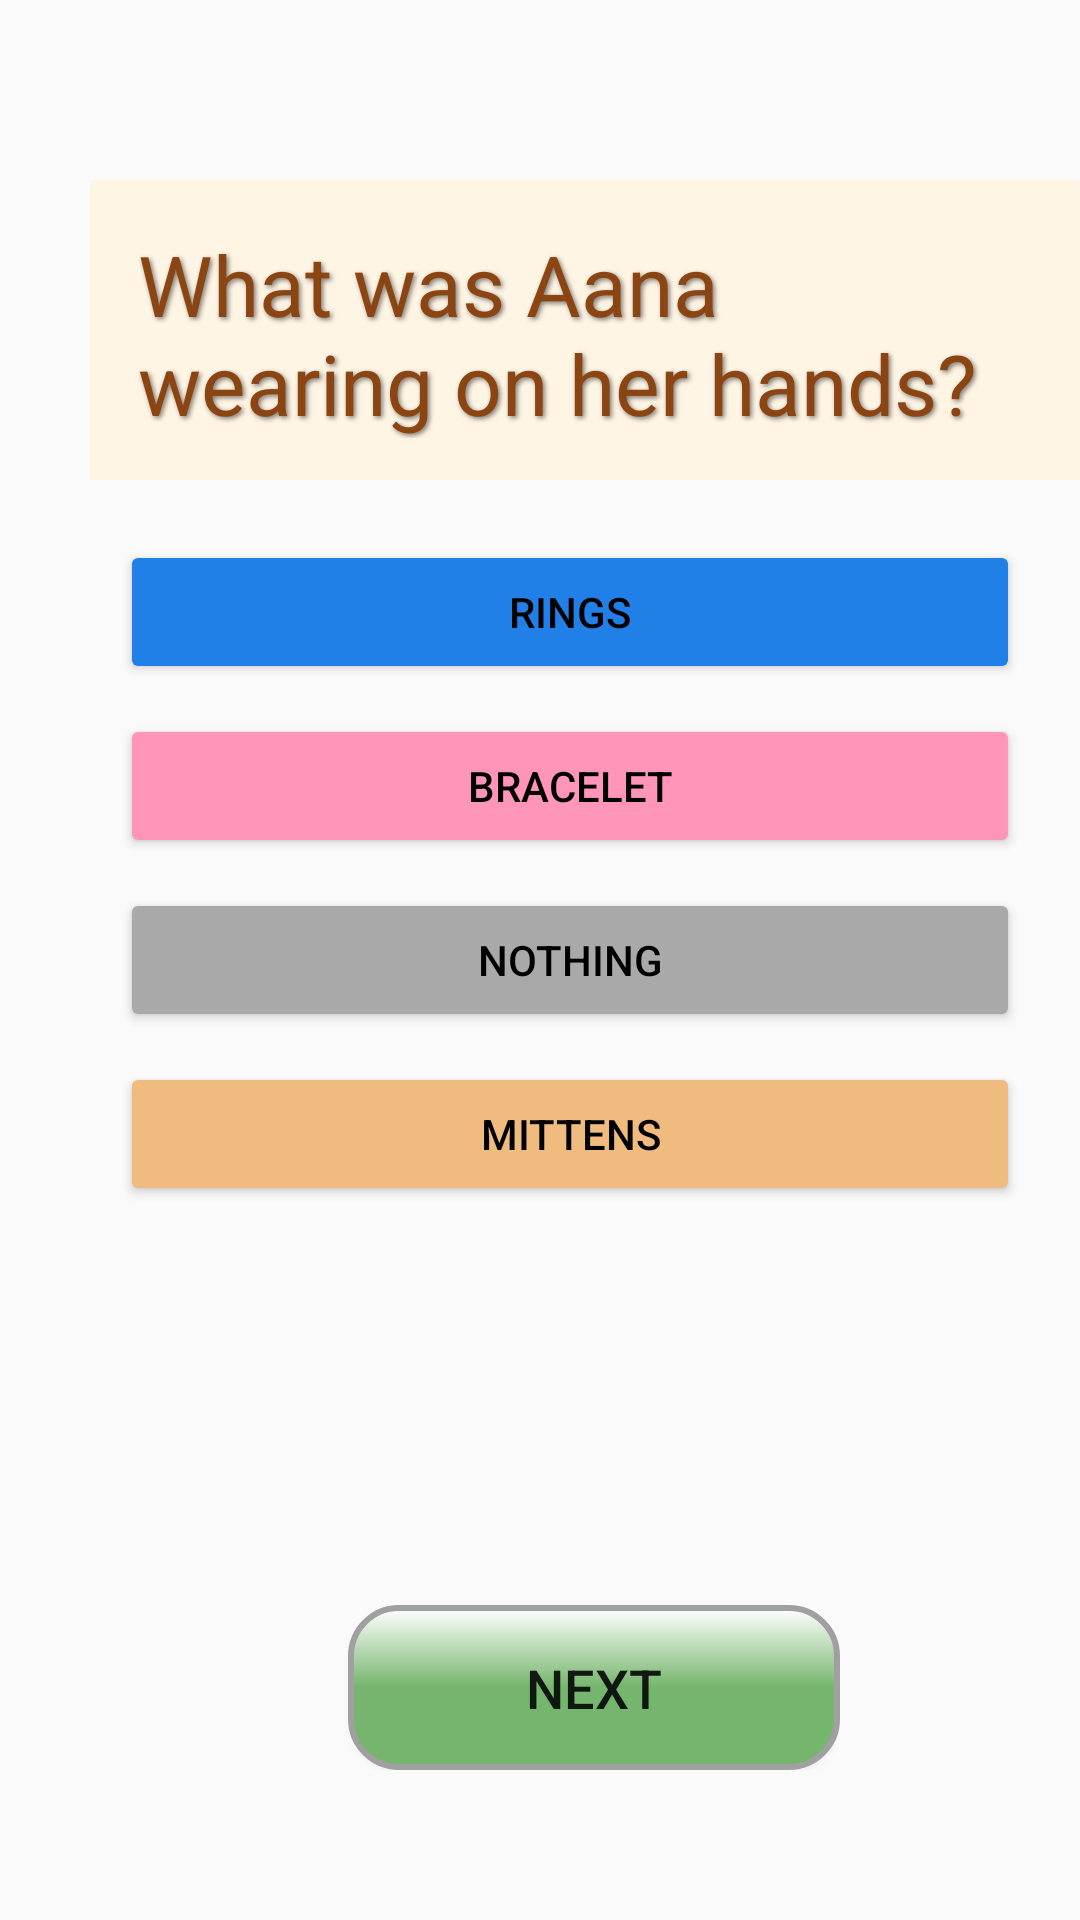

Android layout source for this screen:
<!-- AndroidManifest.xml: application theme AppTheme -->
<!-- res/layout/winter_q2.xml -->
<?xml version="1.0" encoding="utf-8"?>
<FrameLayout xmlns:android="http://schemas.android.com/apk/res/android"
    xmlns:app="http://schemas.android.com/apk/res-auto"
    android:layout_width="match_parent"
    android:layout_height="match_parent">

    
    <ImageView
        android:id="@+id/gifBackground"
        android:layout_width="match_parent"
        android:layout_height="match_parent"
        android:scaleType="fitXY"
        android:src="@drawable/winter_qs" />

    
    <TextView
        android:id="@+id/titleText"
        android:layout_width="330dp"
        android:layout_height="100dp"
        android:text="What was Aana wearing on her hands?"
        android:background="#FFF5E5"
        android:textColor="#8B4513"
        android:textSize="28sp"
        android:layout_marginTop="60dp"
        android:layout_marginStart="30dp"
        android:padding="16dp"
        android:shadowColor="#80000000"
        android:shadowDx="2"
        android:shadowDy="2"
        android:shadowRadius="4" />

    
    <LinearLayout
        android:id="@+id/optionsLayout"
        android:orientation="vertical"
        android:layout_width="wrap_content"
        android:layout_height="wrap_content"
        android:layout_marginTop="180dp"
        android:layout_marginStart="40dp">

        <Button
            android:id="@+id/option1"
            android:layout_width="300dp"
            android:layout_height="wrap_content"
            android:text="rings"
            android:textColor="#000000"
            android:backgroundTint="#2080E7"/>

        <Button
            android:id="@+id/option2"
            android:layout_width="300dp"
            android:layout_height="wrap_content"
            android:text="bracelet"
            android:textColor="#000000"
            android:backgroundTint="#FF95B9"
            android:layout_marginTop="10dp" />

        <Button
            android:id="@+id/option3"
            android:layout_width="300dp"
            android:layout_height="wrap_content"
            android:text="nothing"
            android:textColor="#000000"
            android:backgroundTint="#A9A9A9"
            android:layout_marginTop="10dp" />

        <Button
            android:id="@+id/option4"
            android:layout_width="300dp"
            android:layout_height="wrap_content"
            android:text="mittens"
            android:textColor="#000000"
            android:backgroundTint="#EFBB7E"
            android:layout_marginTop="10dp" />
    </LinearLayout>

    
    <LinearLayout
        android:id="@+id/navigationLayout"
        android:layout_width="220dp"
        android:layout_height="wrap_content"
        android:layout_gravity="bottom"
        android:layout_marginBottom="50dp"
        android:orientation="horizontal"
        android:paddingHorizontal="20dp"
        android:translationX="80dp"
        android:gravity="center">

        <View
            android:layout_width="16dp"
            android:layout_height="0dp" />

        <Button
            android:id="@+id/nextButton"
            android:layout_width="0dp"
            android:layout_height="55dp"
            android:layout_weight="1"
            android:text="Next"
            android:textSize="18sp"
            android:background="@drawable/button_3d_round" />
    </LinearLayout>
</FrameLayout>
<!-- resources referenced by this layout -->
<resources>
  <!-- drawable button_3d_round (drawable) -->
  <?xml version="1.0" encoding="utf-8"?>
  <layer-list xmlns:android="http://schemas.android.com/apk/res/android">
      
      <item
          android:right="2dp"
          android:left="2dp"
          android:top="2dp"
          android:bottom="2dp">
          <shape>
              <solid android:color="#88000000"/> 
              <corners android:radius="16dp"/> 
          </shape>
      </item>
  
      
      <item>
          <shape>
              <gradient
                  android:startColor="#FFFFFF"
              android:centerColor="#76B56D"
              android:endColor="#76B56D"
              android:angle="270"/>
              <corners android:radius="16dp"/> 
              <stroke
                  android:color="#A0A0A0"
              android:width="2dp"/>    
          </shape>
      </item>
  </layer-list>
  <style name="AppTheme" parent="Theme.AppCompat.Light.NoActionBar">
          <item name="colorButtonNormal">@null</item>
      </style>
</resources>
